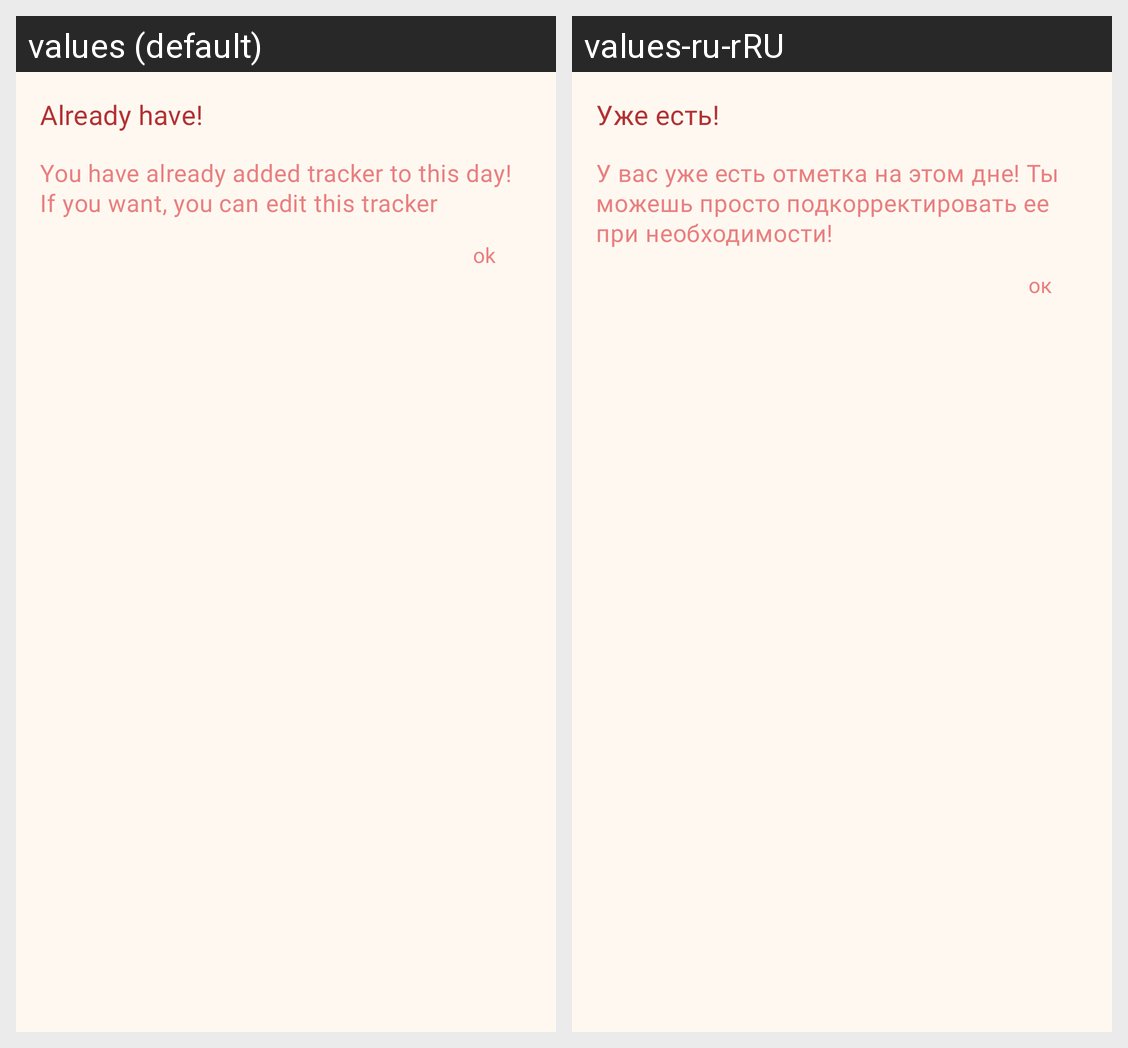

For this localized Android screen grid, give each drawn string resource with its value in every locale shown.
Android screen res/layout/dialog_already_have_tracker.xml rendered under 2 locales, left to right: values (default), values-ru-rRU. Device: Nexus 5 (rendered at 1080×1920; each locale shown at half size, 540×960, under a caption strip naming it); theme Theme.Mindall.
Strings drawn on this screen, with the default value and each locale's value (text and hints the layout hard-codes, and strings that could not be matched under every locale, appear in the picture but are not listed):

already_have
  values: Already have!
  values-ru-rRU: Уже есть!

you_have_already_added_tracker_to_this_day_if_you_want_you_can_edit_this_tracker
  values: You have already added tracker to this day! If you want, you can edit this tracker
  values-ru-rRU: У вас уже есть отметка на этом дне! Ты можешь просто подкорректировать ее при необходимости!

ok
  values: ok
  values-ru-rRU: oк
